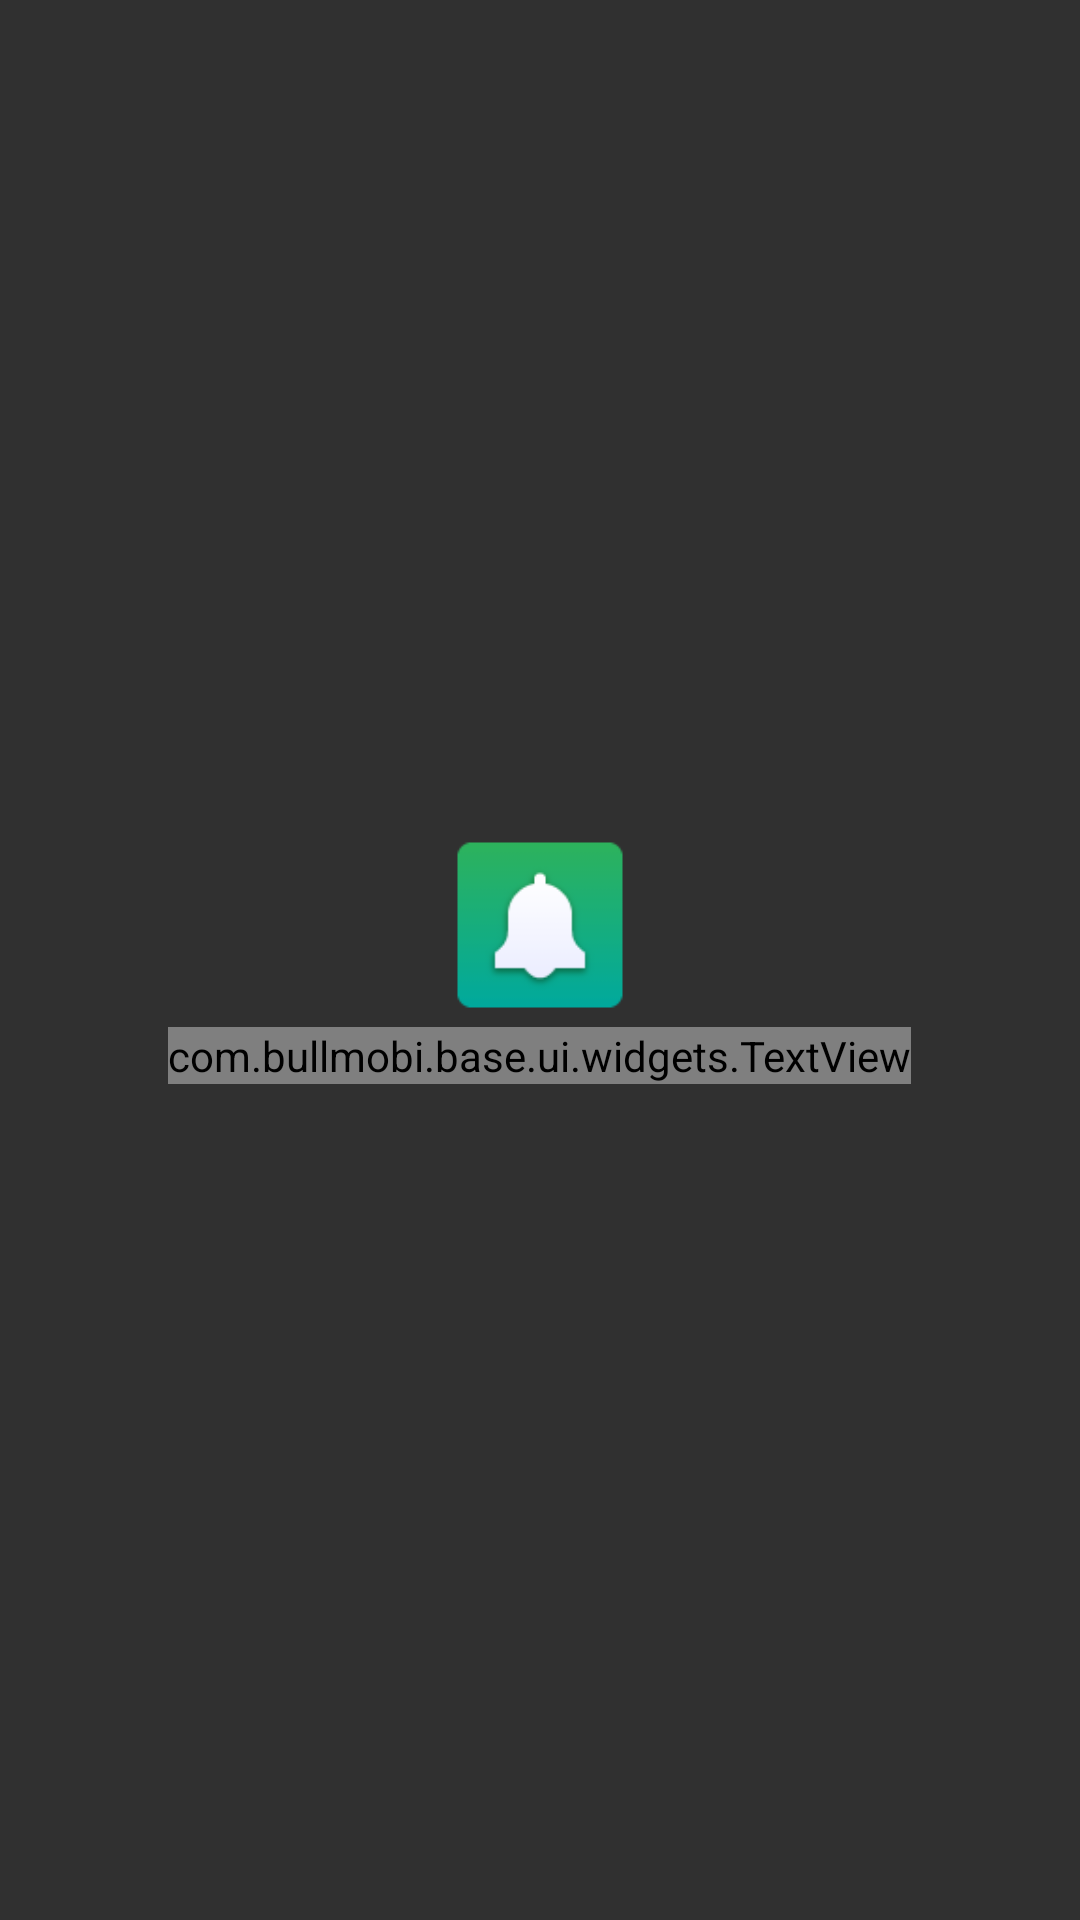

Reconstruct the res/layout file that produces this screen, plus the resources it refers to.
<!-- AndroidManifest.xml: application theme MaterialTheme -->
<!-- res/layout/appwidget_toggle_layout.xml -->
<?xml version="1.0" encoding="utf-8"?>
<LinearLayout xmlns:android="http://schemas.android.com/apk/res/android"
    xmlns:tools="http://schemas.android.com/tools"
    android:id="@+id/container"
    android:layout_width="match_parent"
    android:layout_height="match_parent"
    android:gravity="center"
    android:orientation="vertical"
    tools:ignore="UseCompoundDrawables">

    <ImageView
        android:id="@+id/icon"
        android:layout_width="@dimen/launcher_icon_size"
        android:layout_height="@dimen/launcher_icon_size"
        android:src="@mipmap/ic_launcher"
        tools:ignore="ContentDescription" />

    <com.example.base.ui.widgets.TextView
        android:id="@+id/title"
        android:layout_width="wrap_content"
        android:layout_height="wrap_content"
        android:layout_marginTop="4dp"
        android:ellipsize="marquee"
        android:fontFamily="sans-serif-condensed"
        android:gravity="center_horizontal"
        android:shadowColor="#B0000000"
        android:shadowRadius="2.0"
        android:singleLine="true"
        android:textColor="?android:textColorPrimary" />

</LinearLayout>
<!-- resources referenced by this layout -->
<resources>
  <dimen name="launcher_icon_size">@android:dimen/app_icon_size</dimen>
  <style name="Base.MaterialTheme" parent="Theme.AppCompat">
          <item name="android:windowContentOverlay">@drawable/bg_window_overlay_dark</item>
          <item name="android:listSeparatorTextViewStyle">@style/MaterialListSeparator</item>
      </style>
  <color name="accent_color">#00bcd4</color>
  <color name="primary_color">#37474f</color>
  <color name="primary_color_dark">#263238</color>
  <color name="secondary_color">#222222</color>
  <style name="MaterialDialog.Title" parent="MaterialDialog">
          <item name="android:textAppearance">?android:textAppearanceLarge</item>
          <item name="android:textSize">24sp</item>
  
          
          <item name="android:fontFamily">sans-serif-condensed</item>
          <item name="font">roboto_condensed</item>
          <item name="font_beforeApi">21</item>
      </style>
  <style name="MaterialDialog.Message" parent="MaterialDialog">
          <item name="android:lineSpacingMultiplier">1.2</item>
          <item name="android:textAppearance">?android:textAppearanceSmall</item>
          <item name="android:textSize">16sp</item>
  
          
          <item name="android:fontFamily">sans-serif-light</item>
          <item name="font">roboto_light</item>
          <item name="font_beforeApi">21</item>
      </style>
  <style name="MaterialEasyNotification.Message" parent="MaterialEasyNotification">
          <item name="android:textColor">@color/primary_text_material_dark</item>
          <item name="android:ellipsize">end</item>
          <item name="android:textAppearance">?android:textAppearanceSmall</item>
          <item name="android:textSize">14sp</item>
      </style>
  <style name="MaterialEasyNotification.LargeClock" parent="MaterialEasyNotification">
          <item name="android:textAppearance">?android:textAppearanceLarge</item>
          <item name="android:textColor">?android:textColorPrimary</item>
          <item name="android:textSize">85sp</item>
          <item name="android:maxLines">1</item>
  
          
          <item name="android:fontFamily">sans-serif-thin</item>
          <item name="font">roboto_thin</item>
          <item name="font_beforeApi">21</item>
      </style>
  <style name="MaterialEasyNotification.SmallClock" parent="MaterialEasyNotification">
          <item name="android:textColor">?android:textColorPrimary</item>
          <item name="android:textStyle">bold</item>
  
          
          <item name="font">roboto_regular</item>
          <item name="font_beforeApi">21</item>
      </style>
  <style name="MaterialListSeparator" parent="MaterialDashboard.Category_title">
          <item name="android:layout_width">match_parent</item>
          <item name="android:layout_height">@dimen/dashboard_category_title_height</item>
      </style>
  <style name="MaterialDialog" />
  <style name="MaterialEasyNotification" />
  <style name="MaterialDashboard.Category_title" parent="MaterialDashboard">
          <item name="android:textColor">?colorAccent</item>
          <item name="android:textSize">14sp</item>
          <item name="android:maxLines">1</item>
          <item name="android:ellipsize">marquee</item>
          <item name="android:gravity">center_vertical</item>
  
          
          <item name="android:fontFamily">sans-serif-medium</item>
          <item name="font">roboto_medium</item>
          <item name="font_beforeApi">21</item>
      </style>
  <dimen name="dashboard_category_title_height">48dp</dimen>
  <style name="MaterialDashboard" />
</resources>
